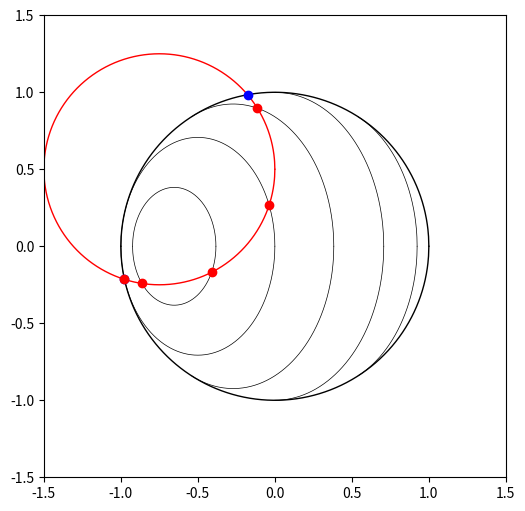

Write Python code to recreate this figure.
#!/usr/bin/env python
# -*- coding: utf-8 -*-
'''
layercake.py |github|
---------------------

  .. role:: raw-html(raw)
     :format: html
     
[redacted]


'''

import numpy as np
import matplotlib.pyplot as pl
from matplotlib.widgets import Slider
from scipy.optimize import brentq, minimize_scalar

def _test():
    '''
    
    '''
    
    pass

def Integral(x, a, b, xE, yE, upper = True):
    '''
    
    '''
    
    sgn = 1 if upper else -1
    z = np.sqrt((b + x - xE) * (b - x + xE))
    foo = z * (x - xE) + b ** 2 * np.arctan((x - xE) / z)
    return yE * x + sgn * (a / (2 * b)) * foo

def Circle(x, r, xC, yC):
    '''
    
    '''
    
    A = r ** 2 - (x - xC) ** 2
    if hasattr(A, '__len__'):
        A[A < 0] = 0
        A = np.sqrt(A)
    else:
        if A < 0:
            A = 0
        else:
            A = np.sqrt(A)
    return yC + np.sign(r) * A

def Ellipse(x, a, b, xE, yE, xlimb = None, day = True):
    '''
    
    '''
    
    x = np.array(x)
    if xlimb is not None:
        if day:
            x[x < xE - xlimb] = np.nan
        else:
            x[x > xE - xlimb] = np.nan
    A = b ** 2 - (x - xE) ** 2
    if hasattr(A, '__len__'):
        A[np.isnan(A)] = 0
        A[A < 0] = 0
        A = np.sqrt(A)
    else:
        if np.isnan(A) or A < 0:
            A = 0
        else:
            A = np.sqrt(A)
    y = yE + a / b * A
    if hasattr(y, '__len__'):
        y[np.isnan(x)] = np.nan
    else:
        if np.isnan(x):
            y = np.nan
    return y

def GetRoots(a, b, xE, yE, xC, yC, r, tol = 1e-5):
    '''
    
    '''
    
    # Define some stuff
    r2 = r * r;
    a2 = a * a;
    b2 = b * b;
    a2b2 = a2 / b2;
    x0 = xE - xC;
    y0 = yE - yC;
    y2 = y0 * y0;
    x2 = x0 * x0;
    
    # Get the coefficients
    A = a2b2 - 1.;
    B = -2. * x0 * a2b2;
    C = r2 - y2 - a2 + a2b2 * x2;
    D = 4. * y2 * a2b2;
    c4 = A * A;
    c3 = 2. * A * B;
    c2 = 2. * A * C + B * B + D;
    c1 = 2. * B * C - 2. * D * x0;
    c0 = C * C - (b2 - x2) * D;
        
    # Get the real roots
    roots = [r.real + xC for r in np.roots([c4, c3, c2, c1, c0]) 
             if np.abs(r.imag) < tol]
    return roots

def Compute(theta = np.pi / 4, nz = 7, ro = 0.75, xo = -0.75, yo = 0.5, tol = 1e-5):
    '''
    
    '''
    
    # Get the C-C roots
    ccroots = []
    A0 = 0
    d = np.sqrt(xo ** 2 + yo ** 2)
    if (d < (1 + ro)):
        A = (-d + 1 - ro) * (-d - 1 + ro) * (-d + 1 + ro) * (d + 1 + ro)
        if (A >= 0):
            y = np.sqrt(A) / (2 * d)
            x = np.sqrt(1 - y ** 2)
            frac = yo / xo
            cost = 1 / np.sqrt(frac ** 2 + 1)
            sint = frac * cost
            if (xo < 0):
                cost *= -1
                sint *= -1
            x1 = x * cost + y * sint
            x2 = x * cost - y * sint
            if x1 > x2:
                x1, x2 = x2, x1
            if np.abs(Circle(x1, 1, 0, 0) - Circle(x1, ro, xo, yo)) < tol:
                root1 = (x1, Circle(x1, 1, 0, 0), np.arccos(-x1 * np.cos(theta)))
            else:
                root1 = (x1, Circle(x1, -1, 0, 0), np.arccos(-x1 * np.cos(theta)))
            if np.abs(Circle(x2, 1, 0, 0) - Circle(x2, ro, xo, yo)) < tol:
                root2 = (x2, Circle(x2, 1, 0, 0), np.arccos(-x2 * np.cos(theta)))
            else:
                root1 = (x2, Circle(x2, -1, 0, 0), np.arccos(-x2 * np.cos(theta)))
            ccroots = [root1, root2]
        
        # Total area of intersection
        if d + ro <= 1:
            A0 = np.pi * ro ** 2
        elif d + 1 <= ro:
            A0 = np.pi
        else:
            A0 = ro ** 2 * np.arccos((d ** 2 + ro ** 2 - 1) / (2 * d * ro)) \
               + np.arccos((d ** 2 + 1 - ro ** 2) / (2 * d)) \
               - 0.5 * np.sqrt(A)
            
    # Compute the ellipses (in reverse order)
    ellipses = []
    ceroots = []
    zarr = np.linspace(0, np.pi, nz + 2)[1:][::-1]
    for i, z in enumerate(zarr):

        # The ellipse
        a = np.abs(np.sin(z))
        b = max(0.001, a * np.abs(np.sin(theta)))
        xE = -np.cos(z) * np.cos(theta)
        yE = 0
        xlimb = np.cos(z) * np.sin(theta) * np.tan(theta)
        if ((theta > 0) and (b < xlimb)) or ((theta <= 0) and (b > xlimb)):
            xmin = xE - b
        else:
            xmin = xE - xlimb
        if ((theta > 0) and (b > -xlimb)) or ((theta <= 0) and (b < -xlimb)):
            xmax = xE + b
        else:
            xmax = xE - xlimb
        
        # Append to list
        ellipses.append((z, a, b, xE, yE, xlimb))
        
        # Get the C-E roots
        if xmin < xmax:
            roots = GetRoots(a, b, xE, yE, xo, yo, ro, tol = tol)
            for x in roots:
                yC1 = Circle(x, ro, xo, yo)
                yC2 = Circle(x, -ro, xo, yo)
                yE1 = Ellipse(x, a, b, xE, yE, xlimb, theta > 0)
                yE2 = Ellipse(x, -a, b, xE, yE, xlimb, theta > 0)
                if (np.abs(yC1 - yE1) < tol) or (np.abs(yC1 - yE2) < tol):
                    y = yC1
                    root = (x, y, z, a, b, xE, yE, xmin, xmax)
                    ceroots.append(root)
                elif (np.abs(yC2 - yE1) < tol) or (np.abs(yC2 - yE2) < tol):
                    y = yC2
                    root = (x, y, z, a, b, xE, yE, xmin, xmax)
                    ceroots.append(root)   
    
    # Compute the area
    print(A0)
           
    # Set up the figure
    fig, ax = pl.subplots(1, figsize = (6, 6))
    ax.set_aspect(1)
    ax.set_xlim(-1.5, 1.5)
    ax.set_ylim(-1.5, 1.5)
    
    # Plot the planet
    x = np.linspace(-1,1,1000)
    ax.plot(x, Circle(x, 1, 0, 0), 'k-', lw = 1)
    ax.plot(x, Circle(x, -1, 0, 0), 'k-', lw = 1)
    
    # Plot the occultor
    x = np.linspace(xo - ro, xo + ro, 1000)
    ax.plot(x, Circle(x, ro, xo, yo), 'r-', lw = 1)
    ax.plot(x, Circle(x, -ro, xo, yo), 'r-', lw = 1)     
    
    # Plot the ellipses
    for z, a, b, xE, yE, xlimb in ellipses:
        x = np.linspace(xE - b, xE + b, 1000)
        ax.plot(x, Ellipse(x, a, b, xE, yE, xlimb, theta > 0), color = 'k', ls = '-', lw = 0.5)
        ax.plot(x, Ellipse(x, -a, b, xE, yE, xlimb, theta > 0), color = 'k', ls = '-', lw = 0.5)
    
    # Plot the planet-occultor (C-C) intersections
    for x, y, z in ccroots:
        pl.plot(x, y, 'bo')
    
    # Plot the occultor-ellipse (C-E) intersections
    for x, y, *_ in ceroots:
        pl.plot(x, y, 'ro')
    
Compute()
pl.show()